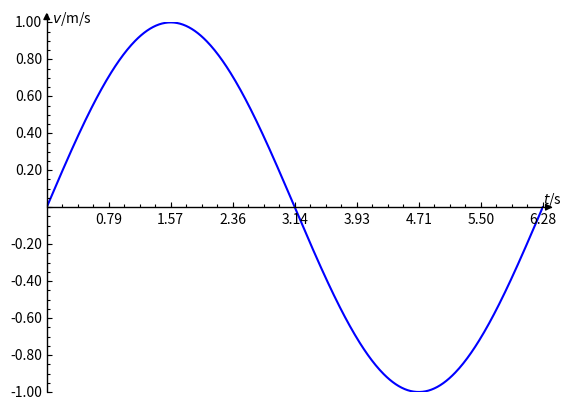

Python code for this plot:
from mpl_toolkits.axisartist.axislines import SubplotZero
from matplotlib.ticker import LinearLocator, MultipleLocator, AutoMinorLocator
import numpy as np
import matplotlib.pyplot as plt

x = np.linspace(0, 2 * np.pi, 500)
y = np.sin(x)

# 配置子图

fig = plt.figure()
ax = SubplotZero(fig, 111)
fig.add_subplot(ax)
for direction in ["xzero", "yzero"]:
    ax.axis[direction].set_axisline_style("-|>")
    ax.axis[direction].set_visible(True)
for direction in ["left", "right", "bottom", "top"]:
    # hides borders
    ax.axis[direction].set_visible(False)

ax.text(1.0, 0.51, "$t$/s", transform=ax.transAxes)
ax.text(0.01, 1.0, "$v$/m/s", transform=ax.transAxes)


def formatter_without_zero(x, pos):
    if abs(x) < 1e-4:
        return ""
    return "{:.2f}".format(x)


ax.xaxis.set_major_locator(MultipleLocator(base=np.pi / 4))
ax.xaxis.set_minor_locator(AutoMinorLocator(4))
ax.xaxis.set_major_formatter(formatter_without_zero)

ax.yaxis.set_major_locator(LinearLocator())
ax.yaxis.set_minor_locator(AutoMinorLocator(4))
ax.yaxis.set_major_formatter(formatter_without_zero)

ax.set_xlim(np.amin(x), np.amax(x))
ax.set_ylim(np.amin(y), np.amax(y))


ax.plot(x, y, c="b")

plt.show()
